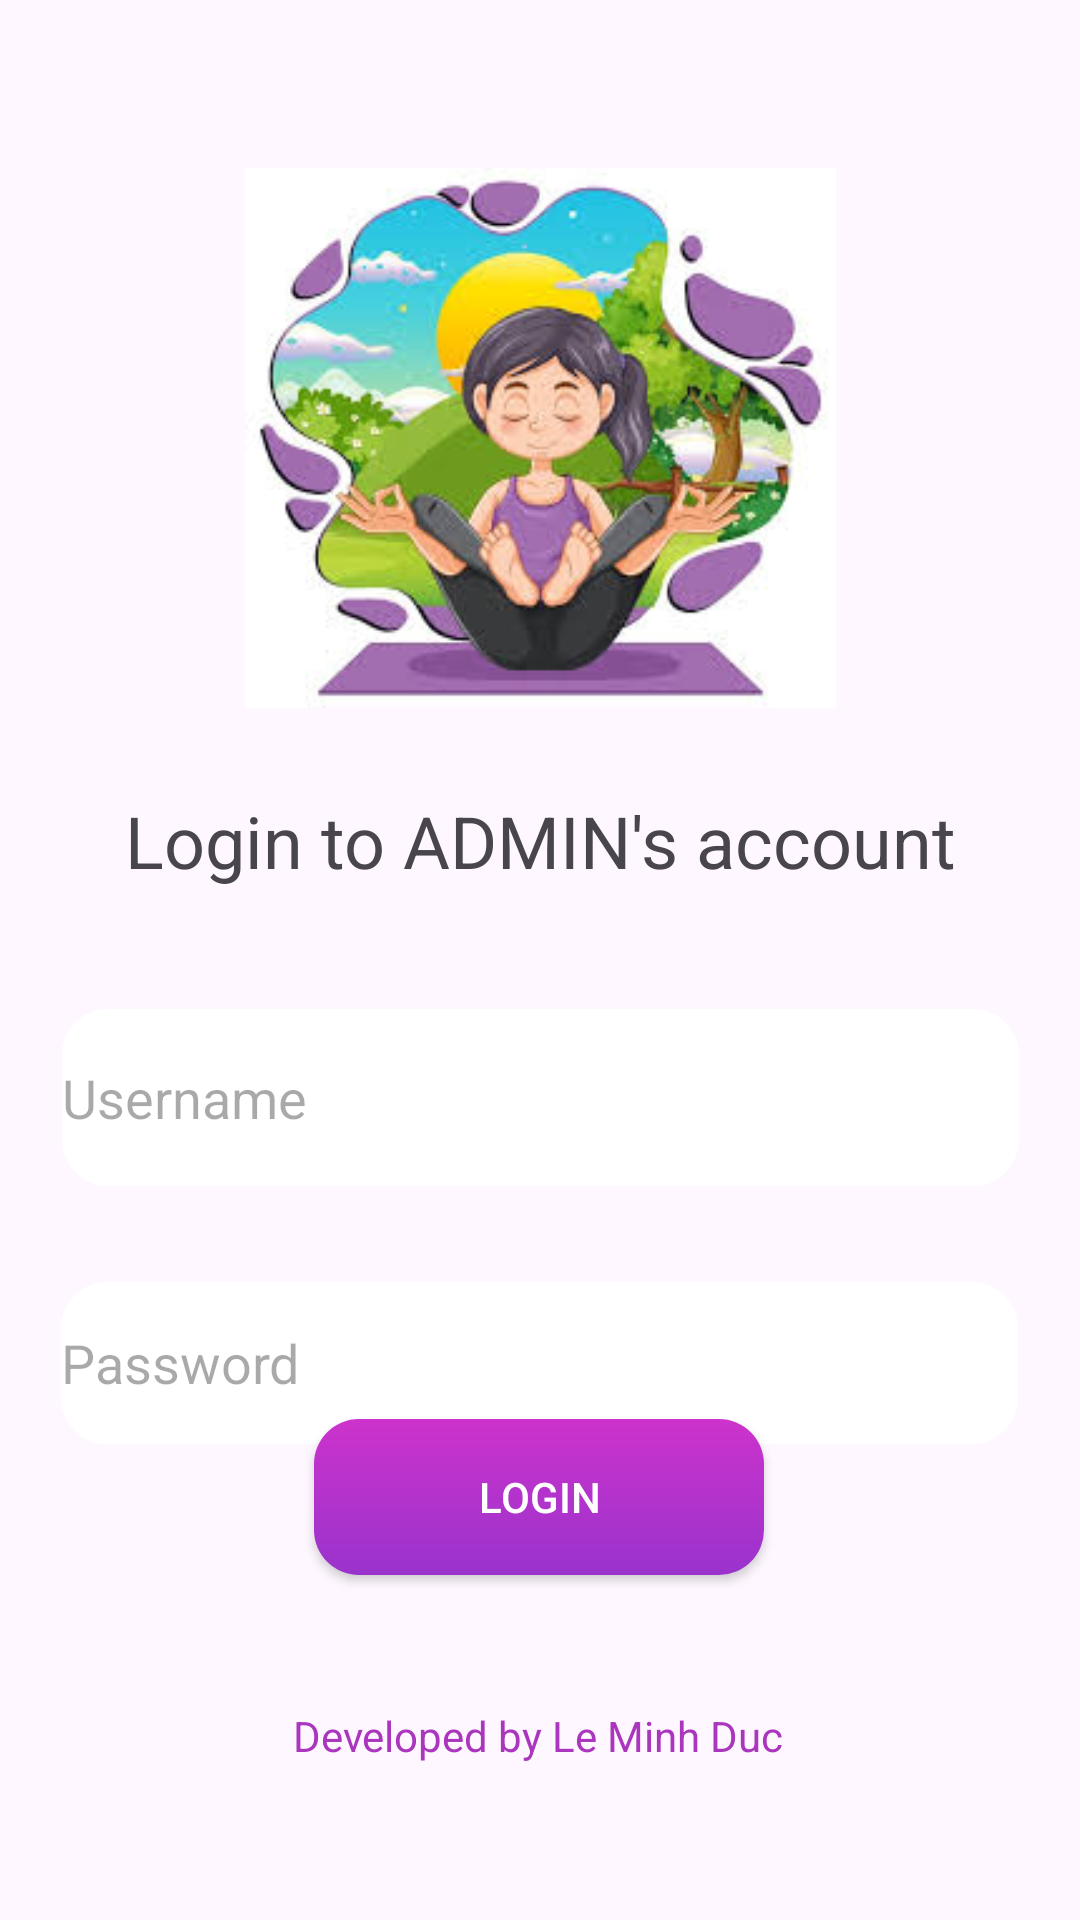

Reconstruct the res/layout file that produces this screen, plus the resources it refers to.
<!-- AndroidManifest.xml: application theme Theme.Cw_comp1786 -->
<!-- res/layout/activity_login_screen.xml -->
<?xml version="1.0" encoding="utf-8"?>
<androidx.constraintlayout.widget.ConstraintLayout
    xmlns:android="http://schemas.android.com/apk/res/android"
    xmlns:tools="http://schemas.android.com/tools"
    xmlns:app="http://schemas.android.com/apk/res-auto"
    android:id="@+id/main"
    android:layout_width="match_parent"
    android:layout_height="match_parent"
    tools:context=".Login_Screen">

    <ImageView
        android:id="@+id/imageView3"
        android:layout_width="209dp"
        android:layout_height="180dp"
        android:layout_marginTop="56dp"
        app:layout_constraintEnd_toEndOf="parent"
        app:layout_constraintStart_toStartOf="parent"
        app:layout_constraintTop_toTopOf="parent"
        app:srcCompat="@drawable/download" />

    <TextView
        android:id="@+id/textView5"
        android:layout_width="wrap_content"
        android:layout_height="wrap_content"
        android:layout_marginTop="28dp"
        android:text="Login to ADMIN's account"
        android:textSize="24sp"
        app:layout_constraintEnd_toEndOf="@+id/imageView3"
        app:layout_constraintStart_toStartOf="@+id/imageView3"
        app:layout_constraintTop_toBottomOf="@+id/imageView3" />

    <EditText
        android:id="@+id/editEmailAddress2"
        android:layout_width="319dp"
        android:layout_height="59dp"
        android:layout_marginTop="40dp"
        android:background="@drawable/edittextshape"
        android:ems="10"
        android:hint="Username "
        android:inputType="textEmailAddress"
        app:layout_constraintEnd_toEndOf="parent"
        app:layout_constraintStart_toStartOf="parent"
        app:layout_constraintTop_toBottomOf="@+id/textView5" />

    <EditText
        android:id="@+id/editPassword"
        android:layout_width="319dp"
        android:layout_height="54dp"
        android:layout_marginTop="32dp"
        android:background="@drawable/edittextshape"
        android:ems="10"
        android:hint="Password"
        android:inputType="textPassword"
        app:layout_constraintEnd_toEndOf="parent"
        app:layout_constraintHorizontal_bias="0.497"
        app:layout_constraintStart_toStartOf="parent"
        app:layout_constraintTop_toBottomOf="@+id/editEmailAddress2" />

    <TextView
        android:id="@+id/textView3"
        android:layout_width="wrap_content"
        android:layout_height="wrap_content"
        android:layout_marginBottom="52dp"
        android:text="Developed by Le Minh Duc"
        android:textColor="#EEA328B8"
        app:layout_constraintBottom_toBottomOf="parent"
        app:layout_constraintEnd_toEndOf="parent"
        app:layout_constraintHorizontal_bias="0.498"
        app:layout_constraintStart_toStartOf="parent" />

    <androidx.appcompat.widget.AppCompatButton
        android:id="@+id/btnLogin"
        android:layout_width="150dp"
        android:layout_height="52dp"
        android:layout_marginBottom="44dp"
        android:background="@drawable/purplebutton"
        android:text="Login"
        android:textColor="@color/white"
        android:textColorLink="#9C27B0"
        app:layout_constraintBottom_toTopOf="@+id/textView3"
        app:layout_constraintEnd_toEndOf="parent"
        app:layout_constraintHorizontal_bias="0.498"
        app:layout_constraintStart_toStartOf="parent" />


</androidx.constraintlayout.widget.ConstraintLayout>
<!-- resources referenced by this layout -->
<resources>
  <color name="white">#FFFFFFFF</color>
  <!-- drawable download: jpg bitmap (drawable, 13886 bytes) -->
  <!-- drawable edittextshape (drawable) -->
  <?xml version="1.0" encoding="utf-8"?>
  <shape xmlns:android="http://schemas.android.com/apk/res/android">
      <solid android:color="@color/white"/>
      <corners android:radius="15dp"/>
      <stroke android:color="@color/white" android:width="1dp"/>
  
  
  
  
  </shape>
  <!-- drawable purplebutton (drawable) -->
  <?xml version="1.0" encoding="utf-8"?>
  <shape xmlns:android="http://schemas.android.com/apk/res/android">
  <gradient android:angle="-45" android:startColor="#CC33CC" android:endColor="#9933CC"/>
      <corners android:radius="15dp"/>.
  </shape>
  <style name="Theme.Cw_comp1786" parent="Base.Theme.Cw_comp1786" />
  <style name="Base.Theme.Cw_comp1786" parent="Theme.Material3.DayNight.NoActionBar">
          
          
      </style>
</resources>
